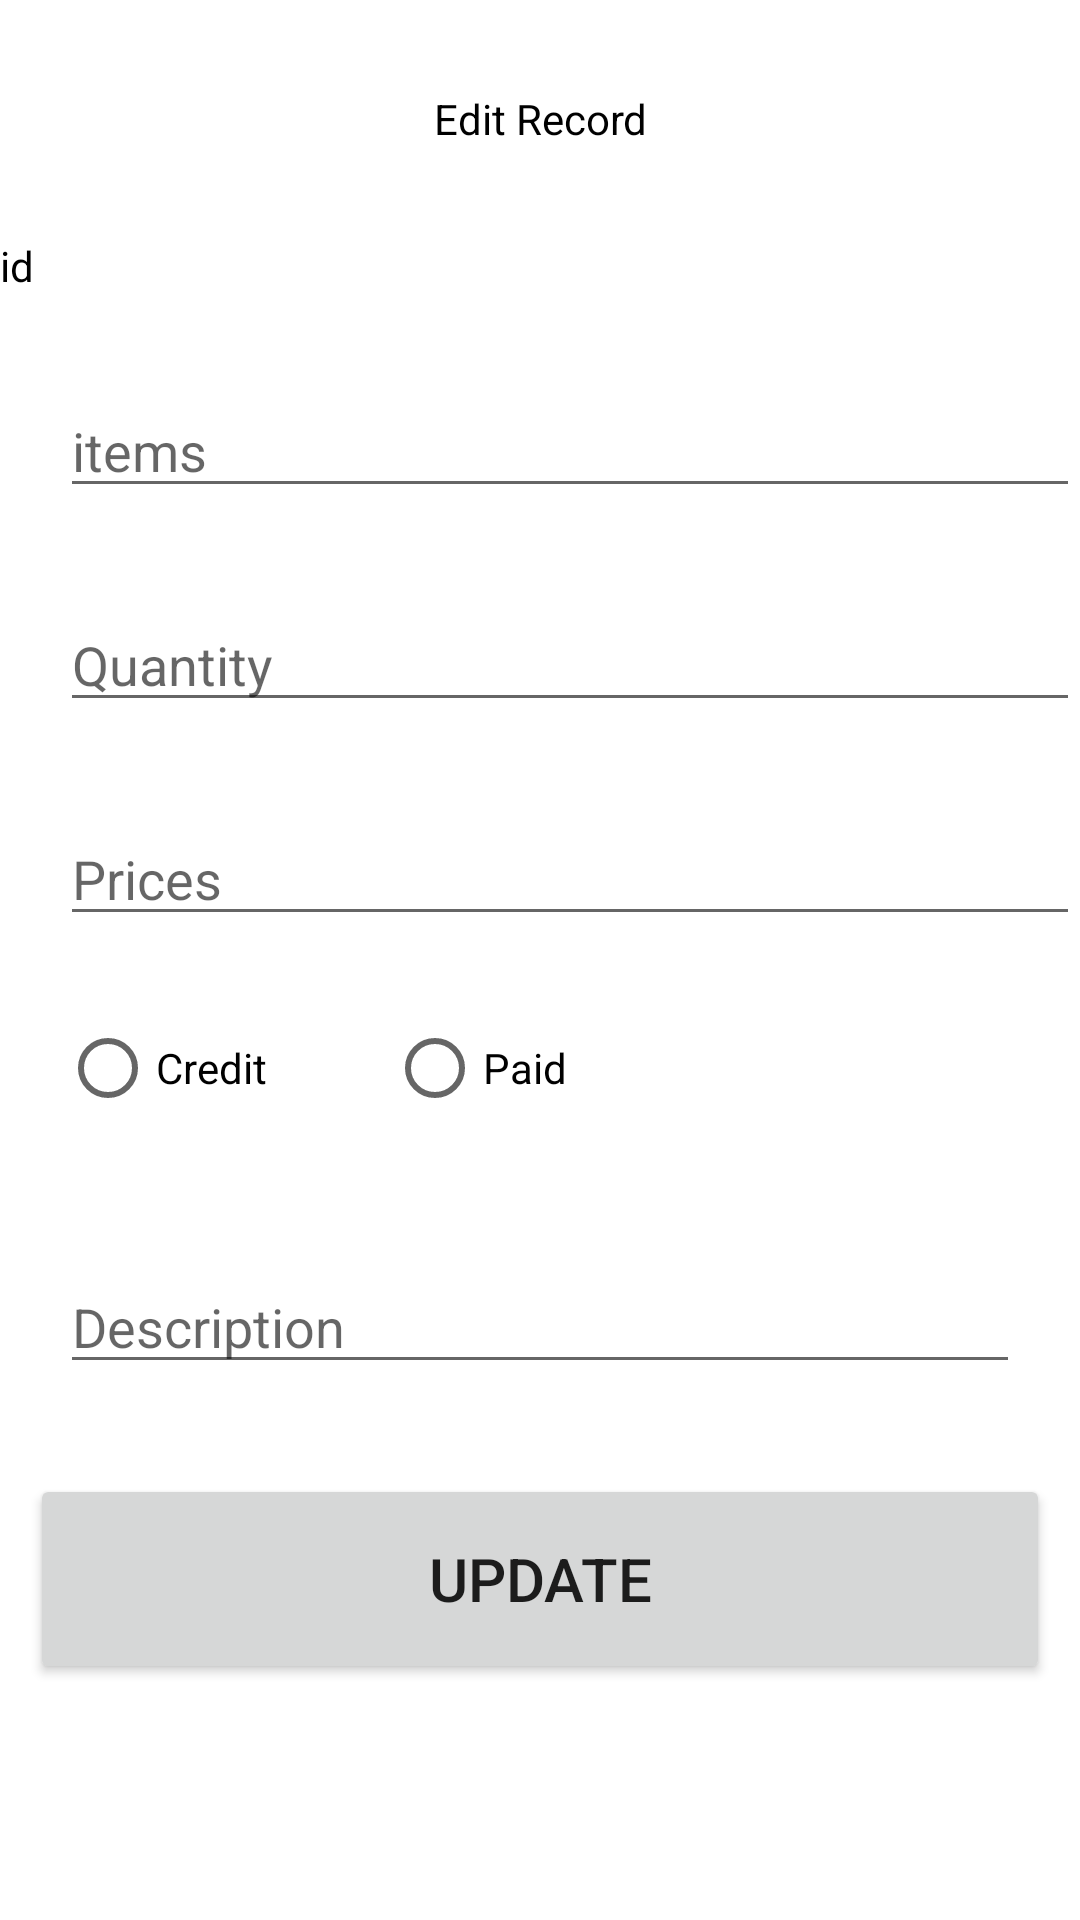

Layout XML and referenced resources for this Android screen:
<!-- AndroidManifest.xml: application theme Theme.ASS_MaiHula -->
<!-- res/layout/activity_edit_record.xml -->
<?xml version="1.0" encoding="utf-8"?>
<LinearLayout xmlns:android="http://schemas.android.com/apk/res/android"
    xmlns:app="http://schemas.android.com/apk/res-auto"
    xmlns:tools="http://schemas.android.com/tools"
    android:layout_width="match_parent"
    android:layout_height="match_parent"
    android:orientation="vertical"
    tools:context=".EditRecord">
   <TextView
       android:layout_width="match_parent"
       android:layout_height="wrap_content"
      android:text="Edit Record"
      android:textColor="@color/black"
      android:gravity="center"
      android:layout_margin="30dp"
      />
   <TextView
       android:layout_width="wrap_content"
       android:layout_height="wrap_content"
       android:text="id"
       android:textColor="@color/black"
       android:id="@+id/cid2"/>
   <EditText
       android:layout_width="match_parent"
       android:layout_height="wrap_content"
      android:id="@+id/itemsName"
      android:hint="items"
       android:textColor="@color/black"
      android:layout_marginLeft="20dp"
       android:layout_marginTop="30dp"
      />
   <EditText
       android:layout_width="match_parent"
       android:layout_height="wrap_content"
      android:id="@+id/itemsqty"
      android:hint="Quantity"
      android:textColor="@color/black"
      android:layout_marginLeft="20dp"
       android:layout_marginTop="30dp"
      />

   <EditText
       android:id="@+id/itemsPrice"
       android:layout_width="match_parent"
       android:layout_height="wrap_content"
       android:layout_marginLeft="20dp"
       android:layout_marginTop="30dp"
       android:hint="Prices"
       android:textColor="@color/black" />
   <RadioGroup
       android:id="@+id/status"
       android:layout_width="wrap_content"
       android:layout_height="wrap_content"
       android:orientation="horizontal"
       android:background="#ffffff">
      <RadioButton
          android:id="@+id/scredit"
          android:layout_width="match_parent"
          android:layout_height="wrap_content"
          android:text="Credit"
          android:layout_margin="20dp"/>
      <RadioButton
          android:id="@+id/spaid"
          android:layout_width="match_parent"
          android:layout_height="wrap_content"
          android:text="Paid"
          android:layout_margin="20dp"/>
   </RadioGroup>
   <EditText
       android:layout_width="match_parent"
       android:layout_height="wrap_content"
       android:hint="Description"
       android:layout_margin="20dp"
       android:inputType="text"
       android:id="@+id/itemsdes"/>
   <Button
       android:id="@+id/updateRecord"
       android:layout_width="match_parent"
       android:layout_height="70dp"
       android:layout_margin="10dp"
       android:text="Update"
       android:textSize="20sp"/>


</LinearLayout>
<!-- resources referenced by this layout -->
<resources>
  <style name="Theme.ASS_MaiHula" parent="Theme.MaterialComponents.DayNight.NoActionBar">
          
          <item name="colorPrimary">@color/purple_500</item>
          <item name="colorPrimaryVariant">@color/purple_700</item>
          <item name="colorOnPrimary">@color/white</item>
          
          <item name="colorSecondary">@color/teal_200</item>
          <item name="colorSecondaryVariant">@color/teal_700</item>
          <item name="colorOnSecondary">@color/black</item>
          
          <item name="android:statusBarColor" tools:targetApi="l">?attr/colorPrimaryVariant</item>
          
      </style>
  <!-- not gathered from this repository: default colours our renderer supplied (Android Studio template values) -->
  <color name="purple_500">#FF6200EE</color>
  <color name="purple_700">#FF3700B3</color>
  <color name="teal_200">#FF03DAC5</color>
  <color name="teal_700">#FF018786</color>
  <color name="black">#FF000000</color>
  <color name="white">#FFFFFFFF</color>
</resources>
